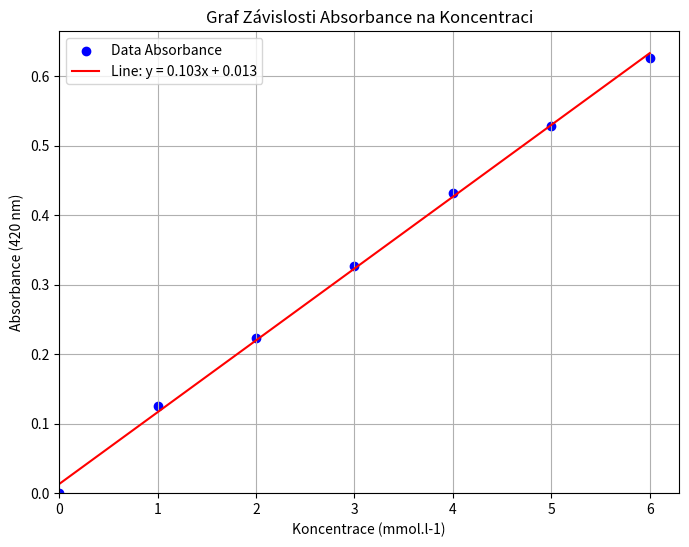

Reproduce this figure in Python.
import matplotlib.pyplot as plt
import numpy as np
from scipy.stats import linregress

# ÚLOHA 1

# Zoznamy dát - praktická časť B
objem_s_B = {
    'v1': 0.5,
    'v2': 1.0,
    'v3': 1.5,
    'v4': 2.0,
    'v5': 2.5,
    'v6': 3.0
}
objem_r_B = {
    'v1': 4.5,
    'v2': 4.0,
    'v3': 3.5,
    'v4': 3.0,
    'v5': 2.5,
    'v6': 2.0
}

absorbance_B = {
    'A1': 0.125,
    'A2': 0.224,
    'A3': 0.327,
    'A4': 0.432,
    'A5': 0.529,
    'A6': 0.626
}

# Zoznamy dát - praktická časť C
objem_s_C = {
    'v1': 0.2,
    'v2': 0.4,
    'v3': 0.6,
    'v4': 0.8,
    'v5': 1.0
} 
objem_r_C = {
    'v1': 1.8,
    'v2': 1.6,
    'v3': 1.4,
    'v4': 1.2,
    'v5': 1.0
} 

absorbance_C = {
    'A1': 0.111,
    'A2': 0.208,
    'A3': 0.313,
    'A4': 0.417,
    'A5': 0.487
}

# Zoznamy dát - praktická časť D
objem_s_D = {
    'v1': 0.02,
    'v2': 0.04,
    'v3': 0.06,
    'v4': 0.08,
    'v5': 0.10
}
objem_r_D = {
    'v1': 1.98,
    'v2': 1.96,
    'v3': 1.94,
    'v4': 1.92,
    'v5': 1.90
} 

absorbance_D = {
    'A1': 0.136,
    'A2': 0.228,
    'A3': 0.328,
    'A4': 0.421,
    'A5': 0.514
}

def zadaj_zoznamy(dict1, dict2, dict3):
    def vypocitej_koncentrace(dict1, dict2):


        # Základná koncentrácia (mol/l)  !!! V ulohe A a B [0.001]. V ulohe D [0.01] !!!
        c = 0.01  


        vypocetni_koncentrace = {}
        
        for key in dict1:
            concentration = np.round((c * dict1[key] / (dict1[key] + dict2[key]) * 1000), 4)  # Calculate concentration
            vypocetni_koncentrace[key] = [concentration, 'mmol.l-1']
            print(f'koncentrace v směsi {key} je {concentration:.1f} {vypocetni_koncentrace[key][1]}')

        return vypocetni_koncentrace
    koncentrace = vypocitej_koncentrace(dict1, dict2)

    def kalibrační_graf(dict3):
        # Extracting concentrations and absorbance values for plotting
        concentration_values = [value[0] for value in koncentrace.values()]
        absorbance_values = list(dict3.values())

        # Ensuring the graph starts from (0, 0)
        concentration_values.insert(0, 0)  # Add a point at (0, 0) for x-axis
        absorbance_values.insert(0, 0)  # Add a corresponding absorbance value of 0

        # Plotting the absorbance curve
        plt.figure(figsize=(8, 6))
        plt.scatter(concentration_values, absorbance_values, color='blue', label='Data Absorbance')

        # Linear regression to find the line equation
        slope, intercept, r_value, p_value, std_err = linregress(concentration_values, absorbance_values)

        # Plotting the line
        line_x = np.linspace(0, max(concentration_values), 100)
        line_y = slope * line_x + intercept
        plt.plot(line_x, line_y, color='red', label=f'Line: y = {slope:.3f}x + {intercept:.3f}')

        # Molar absorptive coefficient (ε)
        elypson = slope  # Since slope = ε (molar absorptive coefficient)
        print(f'Molární Absorpční Koeficient (ε): {elypson:.3f} mmol.l-1')

        # Adding labels and title
        plt.title('Graf Závislosti Absorbance na Koncentraci')
        plt.xlabel('Koncentrace (mmol.l-1)')
        plt.ylabel('Absorbance (420 nm)')
        plt.xlim(left=0)  # Ensure x-axis starts at 0
        plt.ylim(bottom=0)  # Ensure y-axis starts at 0
        plt.legend()
        plt.grid()
        plt.savefig(('kalibrační křivka.png'), bbox_inches='tight')
        #plt.show()
    kalibrační_graf(dict3)
#Zadaj zoznamy v poradí: objem_s_(príslušná praktická časť), objem_r_(príslušná praktická časť), absorbance_(príslušná praktická časť)  a v riadku č. 87 (vo funkcii) zmeniť základnú koncentráciu 
zadaj_zoznamy(objem_s_B, objem_r_B, absorbance_B) 